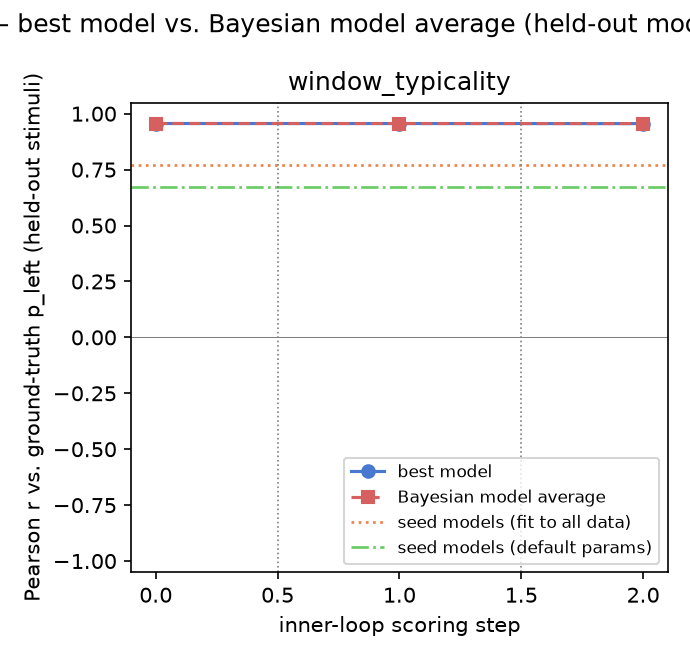

Data behind this chart, as committed beside it:
gt_model, experiment, step, iteration, global_step, best_model, pearson_r, rmse, pearson_r_bma, rmse_bma
window_typicality, 1, 0, , 0, encoding_compressibility, 0.9561, 0.1215, 0.9561, 0.1215
window_typicality, 2, 0, , 1, absolute_run_length, 0.956, 0.1525, 0.956, 0.1525
window_typicality, 3, 0, , 2, absolute_run_length, 0.9557, 0.1531, 0.9557, 0.1531
